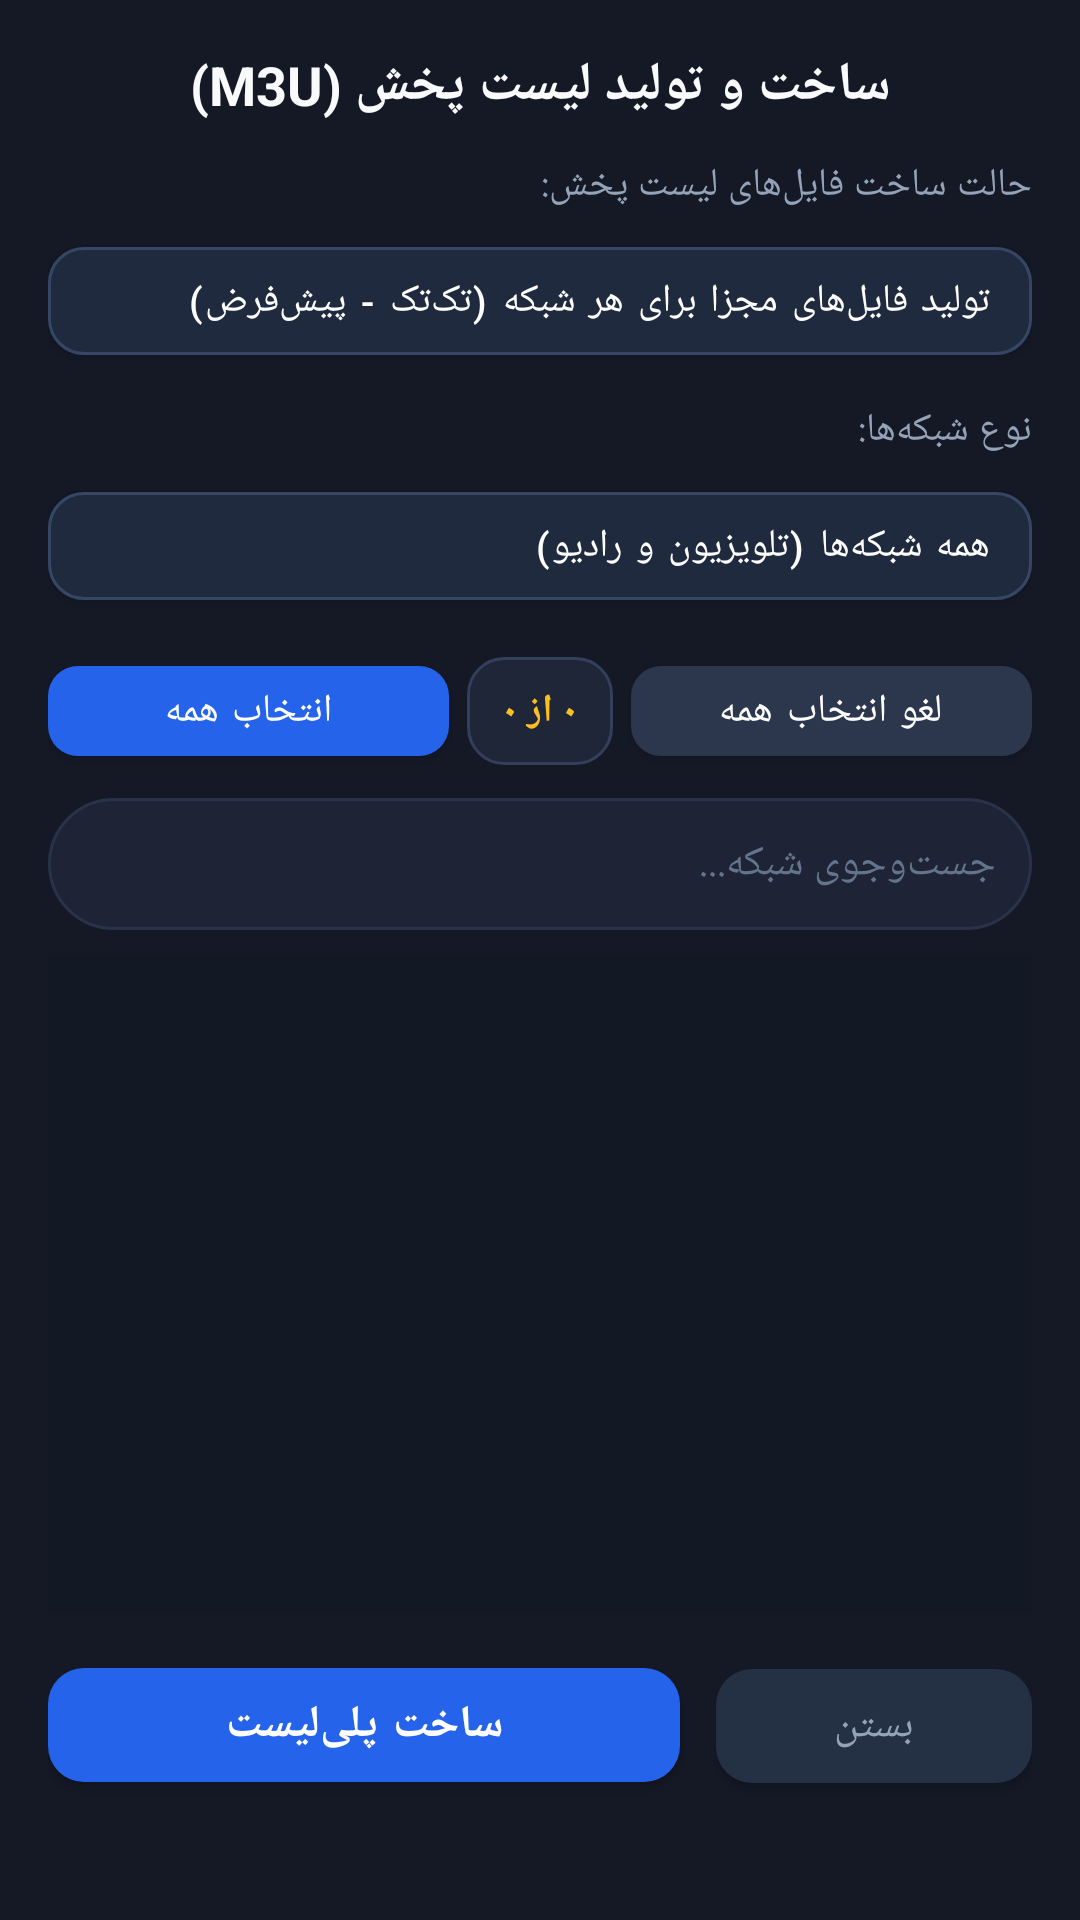

Reconstruct the res/layout file that produces this screen, plus the resources it refers to.
<!-- AndroidManifest.xml: application theme Theme.GMScreenAccessible -->
<!-- res/layout/dialog_playlist_creator.xml -->
<?xml version="1.0" encoding="utf-8"?>
<LinearLayout xmlns:android="http://schemas.android.com/apk/res/android"
    xmlns:app="http://schemas.android.com/apk/res-auto"
    android:layout_width="match_parent"
    android:layout_height="wrap_content"
    android:orientation="vertical"
    android:background="@color/card_bg"
    android:padding="16dp">

    
    <TextView
        android:id="@+id/txtDialogTitle"
        android:layout_width="match_parent"
        android:layout_height="wrap_content"
        android:text="ساخت و تولید لیست پخش (M3U)"
        android:textColor="@color/text_primary"
        android:textSize="18sp"
        android:textStyle="bold"
        android:gravity="center"
        android:layout_marginBottom="12dp" />

    
    <TextView
        android:layout_width="match_parent"
        android:layout_height="wrap_content"
        android:text="حالت ساخت فایل‌های لیست پخش:"
        android:textColor="@color/text_secondary"
        android:textSize="13sp"
        android:layout_marginBottom="6dp" />

    <com.google.android.material.button.MaterialButton
        android:id="@+id/btnPlaylistMode"
        android:layout_width="match_parent"
        android:layout_height="48dp"
        android:text="تولید فایل‌های مجزا برای هر شبکه (تک‌تک - پیش‌فرض)"
        android:textColor="@color/white"
        android:textSize="13sp"
        android:gravity="center_vertical|start"
        android:paddingHorizontal="14dp"
        android:layout_marginBottom="10dp"
        app:backgroundTint="#1F2A3E"
        app:cornerRadius="12dp"
        app:strokeColor="#364765"
        app:strokeWidth="1dp" />

    
    <TextView
        android:layout_width="match_parent"
        android:layout_height="wrap_content"
        android:text="نوع شبکه‌ها:"
        android:textColor="@color/text_secondary"
        android:textSize="13sp"
        android:layout_marginBottom="6dp" />

    <com.google.android.material.button.MaterialButton
        android:id="@+id/btnChannelTypeFilter"
        android:layout_width="match_parent"
        android:layout_height="48dp"
        android:text="همه شبکه‌ها (تلویزیون و رادیو)"
        android:textColor="@color/white"
        android:textSize="13sp"
        android:gravity="center_vertical|start"
        android:paddingHorizontal="14dp"
        android:layout_marginBottom="10dp"
        app:backgroundTint="#1F2A3E"
        app:cornerRadius="12dp"
        app:strokeColor="#364765"
        app:strokeWidth="1dp" />

    
    <LinearLayout
        android:layout_width="match_parent"
        android:layout_height="wrap_content"
        android:orientation="horizontal"
        android:gravity="center_vertical"
        android:layout_marginBottom="8dp">

        <com.google.android.material.button.MaterialButton
            android:id="@+id/btnSelectAll"
            android:layout_width="0dp"
            android:layout_height="42dp"
            android:layout_weight="1"
            android:text="انتخاب همه"
            android:textColor="@color/white"
            android:textSize="13sp"
            android:layout_marginEnd="6dp"
            app:backgroundTint="@color/primary"
            app:cornerRadius="10dp" />

        <TextView
            android:id="@+id/txtSelectedCount"
            android:layout_width="wrap_content"
            android:layout_height="36dp"
            android:background="@drawable/badge_pill_bg"
            android:text="۰ از ۰"
            android:textColor="@color/accent_yellow"
            android:textSize="13sp"
            android:textStyle="bold"
            android:gravity="center"
            android:paddingHorizontal="12dp" />

        <com.google.android.material.button.MaterialButton
            android:id="@+id/btnDeselectAll"
            android:layout_width="0dp"
            android:layout_height="42dp"
            android:layout_weight="1"
            android:text="لغو انتخاب همه"
            android:contentDescription="لغو انتخاب همه شبکه‌ها"
            android:textColor="@color/white"
            android:textSize="13sp"
            android:layout_marginStart="6dp"
            app:backgroundTint="#2C374D"
            app:cornerRadius="10dp" />
    </LinearLayout>

    
    <EditText
        android:id="@+id/edtSearchChannel"
        android:layout_width="match_parent"
        android:layout_height="44dp"
        android:background="@drawable/search_box_bg"
        android:hint="جست‌وجوی شبکه..."
        android:textColorHint="@color/text_muted"
        android:textColor="@color/text_primary"
        android:paddingHorizontal="12dp"
        android:textSize="14sp"
        android:singleLine="true"
        android:layout_marginBottom="8dp" />

    
    <androidx.recyclerview.widget.RecyclerView
        android:id="@+id/recyclerChannels"
        android:layout_width="match_parent"
        android:layout_height="220dp"
        android:background="#121824"
        android:scrollbars="vertical"
        android:padding="4dp"
        android:layout_marginBottom="12dp" />

    
    <LinearLayout
        android:layout_width="match_parent"
        android:layout_height="wrap_content"
        android:orientation="horizontal">

        <com.google.android.material.button.MaterialButton
            android:id="@+id/btnGeneratePlaylists"
            android:layout_width="0dp"
            android:layout_height="50dp"
            android:layout_weight="2"
            android:text="ساخت پلی‌لیست"
            android:textColor="@color/white"
            android:textSize="15sp"
            android:textStyle="bold"
            android:layout_marginEnd="6dp"
            app:backgroundTint="@color/primary"
            app:cornerRadius="12dp" />

        <com.google.android.material.button.MaterialButton
            android:id="@+id/btnCloseDialog"
            android:layout_width="0dp"
            android:layout_height="50dp"
            android:layout_weight="1"
            android:text="بستن"
            android:textColor="@color/text_secondary"
            android:textSize="14sp"
            android:layout_marginStart="6dp"
            app:backgroundTint="#243044"
            app:cornerRadius="12dp" />
    </LinearLayout>

</LinearLayout>
<!-- resources referenced by this layout -->
<resources>
  <color name="accent_yellow">#FFFBBF24</color>
  <color name="card_bg">#FF151926</color>
  <color name="primary">#FF2563EB</color>
  <color name="text_muted">#FF64748B</color>
  <color name="text_primary">#FFF8FAFC</color>
  <color name="text_secondary">#FF94A3B8</color>
  <color name="white">#FFFFFFFF</color>
  <!-- drawable badge_pill_bg (drawable) -->
  <?xml version="1.0" encoding="utf-8"?>
  <shape xmlns:android="http://schemas.android.com/apk/res/android"
      android:shape="rectangle">
      <corners android:radius="12dp" />
      <solid android:color="#1E2638" />
      <stroke android:width="1dp" android:color="#333F5C" />
  </shape>
  <!-- drawable search_box_bg (drawable) -->
  <?xml version="1.0" encoding="utf-8"?>
  <shape xmlns:android="http://schemas.android.com/apk/res/android"
      android:shape="rectangle">
      <corners android:radius="24dp" />
      <solid android:color="@color/card_bg_elevated" />
      <stroke android:width="1dp" android:color="@color/card_border" />
  </shape>
  <style name="Theme.GMScreenAccessible" parent="Theme.MaterialComponents.DayNight.NoActionBar">
          <item name="colorPrimary">@color/primary</item>
          <item name="colorPrimaryVariant">@color/primary_variant</item>
          <item name="colorOnPrimary">@color/white</item>
          <item name="colorSecondary">@color/secondary</item>
          <item name="colorSurface">@color/card_bg</item>
          <item name="colorOnSurface">@color/text_primary</item>
          <item name="android:statusBarColor">@color/dark_bg</item>
          <item name="android:navigationBarColor">@color/dark_bg</item>
          <item name="android:windowBackground">@color/dark_bg</item>
          <item name="materialAlertDialogTheme">@style/CustomMaterialAlertDialogTheme</item>
      </style>
  <color name="card_bg_elevated">#FF1E2436</color>
  <color name="card_border">#FF2A324B</color>
  <color name="primary_variant">#FF1D4ED8</color>
  <color name="secondary">#FFF59E0B</color>
  <color name="dark_bg">#FF0B0E17</color>
  <style name="CustomMaterialAlertDialogTheme" parent="ThemeOverlay.MaterialComponents.MaterialAlertDialog">
          <item name="colorSurface">@color/card_bg_elevated</item>
          <item name="colorOnSurface">@color/text_primary</item>
          <item name="colorPrimary">@color/primary_light</item>
          <item name="shapeAppearanceOverlay">@style/DialogShapeAppearance</item>
      </style>
  <color name="primary_light">#FF3B82F6</color>
  <style name="DialogShapeAppearance" parent="">
          <item name="cornerSize">16dp</item>
      </style>
</resources>
